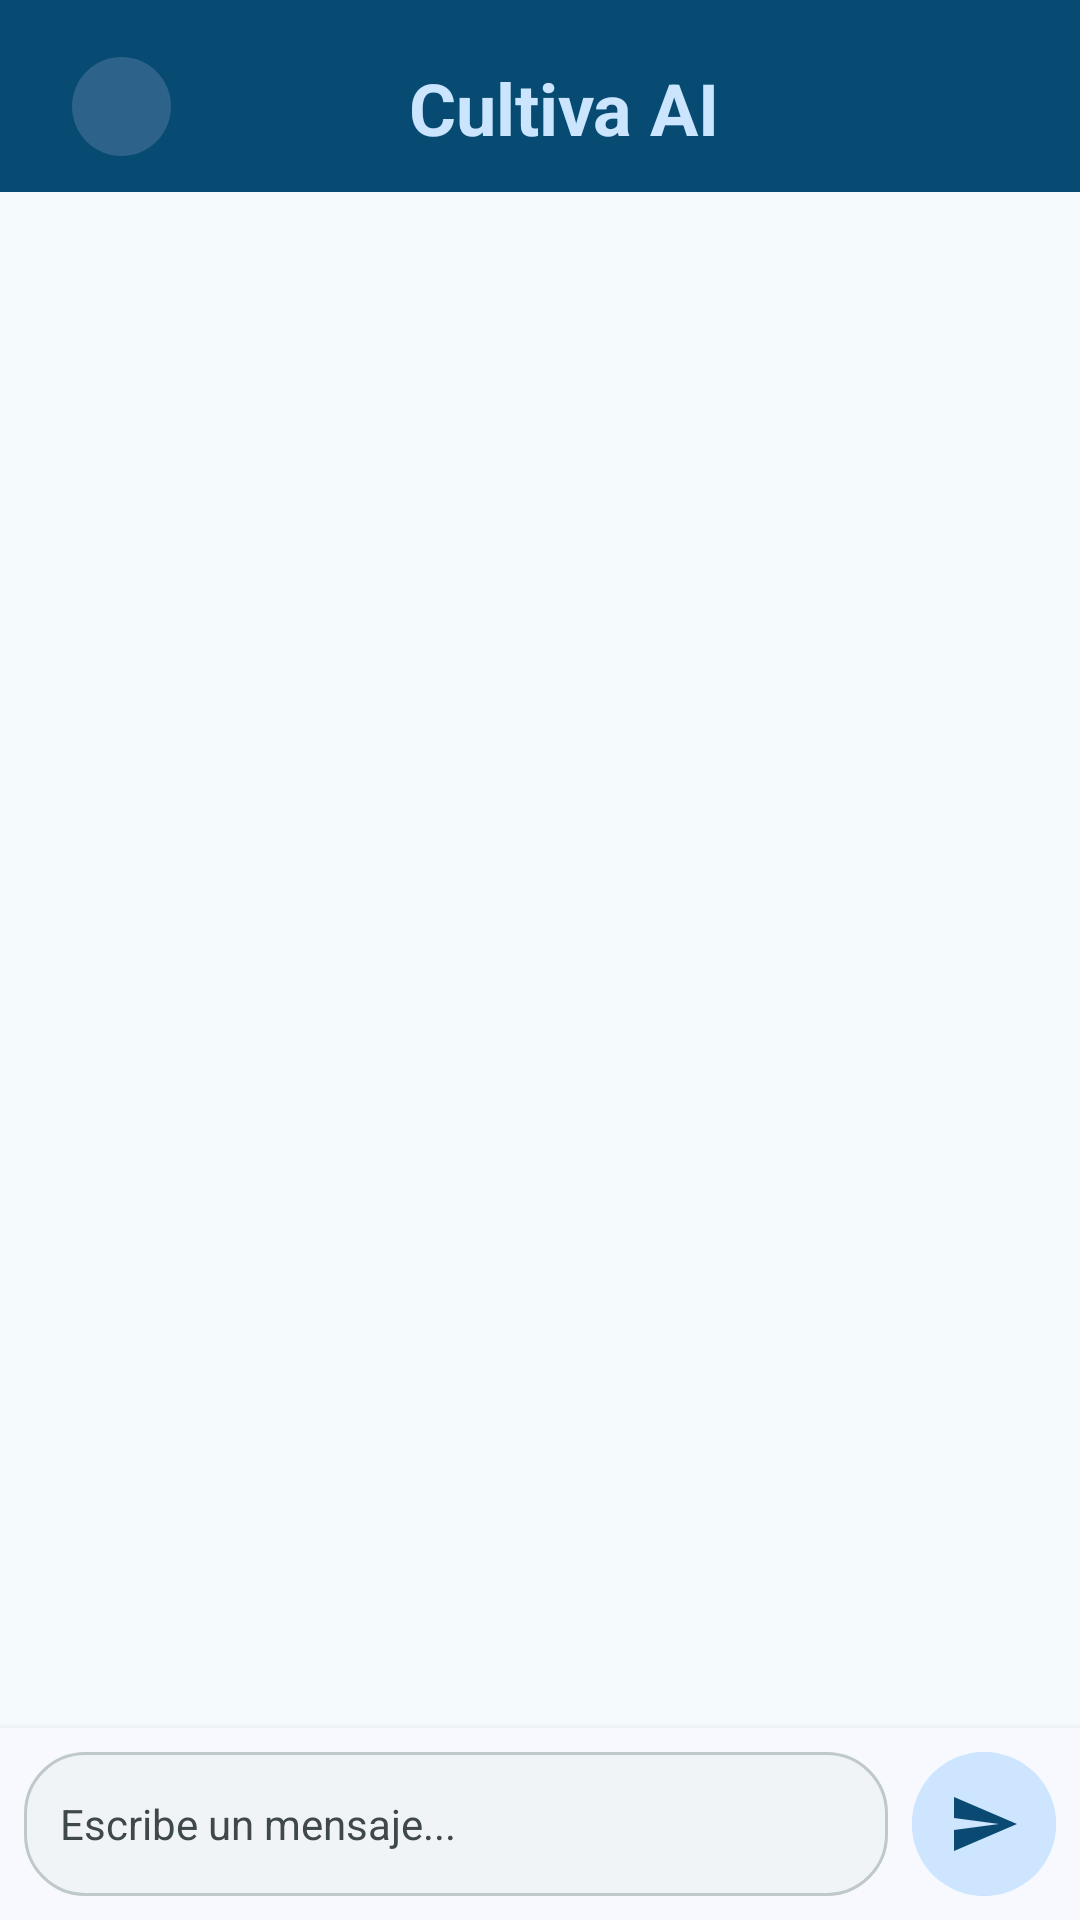

Layout XML and referenced resources for this Android screen:
<!-- AndroidManifest.xml: application theme Theme.SmartGreenhouseApp -->
<!-- res/layout/activity_cultiva_ai.xml -->
<?xml version="1.0" encoding="utf-8"?>
<androidx.constraintlayout.widget.ConstraintLayout xmlns:android="http://schemas.android.com/apk/res/android"
    xmlns:app="http://schemas.android.com/apk/res-auto"
    xmlns:tools="http://schemas.android.com/tools"
    android:id="@+id/main"
    android:layout_width="match_parent"
    android:layout_height="match_parent"
    android:fitsSystemWindows="true"
    tools:context=".cultivaAI">

    
    <com.google.android.material.appbar.MaterialToolbar
        android:id="@+id/topAppBar"
        android:layout_width="0dp"
        android:layout_height="wrap_content"
        android:background="@color/md_theme_onSecondaryFixedVariant"
        android:elevation="4dp"
        app:layout_constraintEnd_toEndOf="parent"
        app:layout_constraintStart_toStartOf="parent"
        app:layout_constraintTop_toTopOf="parent">

        
        <androidx.constraintlayout.widget.ConstraintLayout
            android:layout_width="match_parent"
            android:layout_height="wrap_content"
            android:paddingHorizontal="8dp"
            tools:layout_editor_absoluteX="16dp"
            tools:layout_editor_absoluteY="7dp">

            
            <com.google.android.material.button.MaterialButton
                android:id="@+id/iconButton"
                android:layout_width="33dp"
                android:layout_height="33dp"
                android:insetTop="0dp"
                android:insetBottom="0dp"
                android:padding="0dp"
                android:scaleType="fitCenter"
                app:icon="@drawable/flecha_atras"
                app:iconGravity="textStart"
                app:iconPadding="0dp"
                app:iconSize="30dp"
                app:iconTint="@color/md_theme_onPrimaryContainer_mediumContrast"
                app:layout_constraintBottom_toBottomOf="parent"
                app:layout_constraintStart_toStartOf="parent" />

            
            <TextView
                android:id="@+id/txtTitle"
                android:layout_width="0dp"
                android:layout_height="wrap_content"
                android:layout_marginTop="8dp"
                android:text="@string/cultivaAI"
                android:textAlignment="center"
                android:textColor="@color/md_theme_secondaryFixed"
                android:textSize="24sp"
                android:textStyle="bold"
                app:layout_constraintEnd_toEndOf="parent"
                app:layout_constraintStart_toStartOf="parent"
                app:layout_constraintTop_toTopOf="parent" />

        </androidx.constraintlayout.widget.ConstraintLayout>
    </com.google.android.material.appbar.MaterialToolbar>

    
    <ScrollView
        android:id="@+id/scrollView2"
        android:layout_width="0dp"
        android:layout_height="0dp"
        android:clipToPadding="false"
        android:fillViewport="true"
        app:layout_constraintBottom_toTopOf="@+id/inputLayout"
        app:layout_constraintEnd_toEndOf="parent"
        app:layout_constraintStart_toStartOf="parent"
        app:layout_constraintTop_toBottomOf="@+id/topAppBar">

        
        <LinearLayout
            android:id="@+id/chatContainer"
            android:layout_width="match_parent"
            android:layout_height="wrap_content"
            android:orientation="vertical"
            android:background="@color/md_theme_surfaceBright_mediumContrast"
            android:padding="8dp" />
    </ScrollView>

    <LinearLayout
        android:id="@+id/inputLayout"
        android:layout_width="0dp"
        android:layout_height="wrap_content"
        android:background="@color/md_theme_background"
        android:elevation="4dp"
        android:gravity="center_vertical"
        android:orientation="horizontal"
        app:layout_constraintBottom_toBottomOf="parent"
        app:layout_constraintEnd_toEndOf="parent"
        app:layout_constraintStart_toStartOf="parent">

        
        <EditText
            android:id="@+id/inputMessage"
            android:layout_width="0dp"
            android:layout_height="wrap_content"
            android:layout_marginLeft="8dp"
            android:layout_marginTop="8dp"
            android:layout_marginBottom="8dp"
            android:layout_weight="1"
            android:background="@drawable/bg_input_field"
            android:hint="Escribe un mensaje..."
            android:inputType="textMultiLine"
            android:maxHeight="120dp"
            android:minHeight="48dp"
            android:paddingStart="12dp"
            android:paddingTop="12dp"
            android:paddingEnd="12dp"
            android:paddingBottom="12dp"
            android:textColorHint="@color/md_theme_onSurfaceVariant"
            android:textSize="14sp" />

        
        <com.google.android.material.button.MaterialButton
            android:id="@+id/sendButton"
            android:layout_width="48dp"
            android:layout_height="48dp"
            android:layout_marginStart="8dp"
            android:layout_marginTop="8dp"
            android:layout_marginEnd="8dp"
            android:layout_marginBottom="8dp"
            android:backgroundTint="@color/md_theme_primaryContainer"
            android:insetLeft="0dp"
            android:insetTop="0dp"
            android:insetRight="0dp"
            android:insetBottom="0dp"
            app:cornerRadius="24dp"
            app:icon="@drawable/ic_send"
            app:iconGravity="textStart"
            app:iconPadding="0dp"
            app:iconSize="24dp"
            app:iconTint="@color/md_theme_onPrimaryContainer" />
    </LinearLayout>

</androidx.constraintlayout.widget.ConstraintLayout>
<!-- resources referenced by this layout -->
<resources>
  <color name="md_theme_background">#F7F9FF</color>
  <color name="md_theme_onPrimaryContainer">#0A4A72</color>
  <color name="md_theme_onPrimaryContainer_mediumContrast">#FFFFFF</color>
  <color name="md_theme_onSecondaryFixedVariant">#074B72</color>
  <color name="md_theme_onSurfaceVariant">#3F484A</color>
  <color name="md_theme_primaryContainer">#CDE5FF</color>
  <color name="md_theme_secondaryFixed">#CCE5FF</color>
  <color name="md_theme_surfaceBright_mediumContrast">#F5FAFD</color>
  <!-- drawable bg_input_field (drawable) -->
  <?xml version="1.0" encoding="utf-8"?>
  <shape xmlns:android="http://schemas.android.com/apk/res/android">
      <solid android:color="@color/md_theme_surfaceContainerLow" />
      <corners android:radius="20dp" />
      <stroke
          android:width="1dp"
          android:color="@color/md_theme_outlineVariant" />
      <padding
          android:bottom="8dp"
          android:left="16dp"
          android:right="16dp"
          android:top="8dp" />
  </shape>
  <!-- drawable ic_send (drawable) -->
  <vector xmlns:android="http://schemas.android.com/apk/res/android"
      android:width="24dp"
      android:height="24dp"
      android:viewportWidth="24"
      android:viewportHeight="24">
      <path
          android:fillColor="#000000"
          android:pathData="M2.01,21L23,12L2.01,3L2,10L17,12L2,14L2.01,21Z" />
  </vector>
  <string name="cultivaAI">Cultiva AI</string>
  <style name="Theme.SmartGreenhouseApp" parent="Base.Theme.SmartGreenhouseApp" />
  <color name="md_theme_surfaceContainerLow">#F0F4F7</color>
  <color name="md_theme_outlineVariant">#BFC8CA</color>
  <color name="md_theme_primary">#2D628B</color>
  <color name="md_theme_onPrimary">#FFFFFF</color>
  <color name="md_theme_secondary">#2C638B</color>
  <color name="md_theme_onSecondary">#FFFFFF</color>
  <color name="md_theme_secondaryContainer">#CCE5FF</color>
  <color name="md_theme_onSecondaryContainer">#074B72</color>
  <color name="md_theme_tertiary">#026B5D</color>
  <color name="md_theme_onTertiary">#FFFFFF</color>
  <color name="md_theme_tertiaryContainer">#9FF2E0</color>
  <color name="md_theme_onTertiaryContainer">#005046</color>
  <color name="md_theme_error">#BA1A1A</color>
  <color name="md_theme_onError">#FFFFFF</color>
  <color name="md_theme_errorContainer">#FFDAD6</color>
  <color name="md_theme_onErrorContainer">#93000A</color>
  <color name="md_theme_onBackground">#181C20</color>
  <color name="md_theme_surface">#F5FAFD</color>
  <color name="md_theme_onSurface">#171C1F</color>
  <color name="md_theme_surfaceVariant">#DBE4E6</color>
  <color name="md_theme_outline">#6F797A</color>
  <color name="md_theme_inverseSurface">#2C3134</color>
  <color name="md_theme_inverseOnSurface">#EDF1F5</color>
  <color name="md_theme_inversePrimary">#9ACCFA</color>
  <color name="md_theme_primaryFixed">#CDE5FF</color>
  <color name="md_theme_onPrimaryFixed">#001D32</color>
  <color name="md_theme_primaryFixedDim">#9ACCFA</color>
  <color name="md_theme_onPrimaryFixedVariant">#0A4A72</color>
  <color name="md_theme_onSecondaryFixed">#001D31</color>
  <color name="md_theme_secondaryFixedDim">#99CCFA</color>
  <color name="md_theme_tertiaryFixed">#9FF2E0</color>
  <color name="md_theme_onTertiaryFixed">#00201B</color>
  <color name="md_theme_tertiaryFixedDim">#83D5C4</color>
  <color name="md_theme_onTertiaryFixedVariant">#005046</color>
  <color name="md_theme_surfaceDim">#D6DBDE</color>
  <color name="md_theme_surfaceBright">#F5FAFD</color>
  <color name="md_theme_surfaceContainerLowest">#FFFFFF</color>
  <color name="md_theme_surfaceContainer">#EAEEF2</color>
  <color name="md_theme_surfaceContainerHigh">#E4E9EC</color>
  <color name="md_theme_surfaceContainerHighest">#DEE3E6</color>
</resources>
